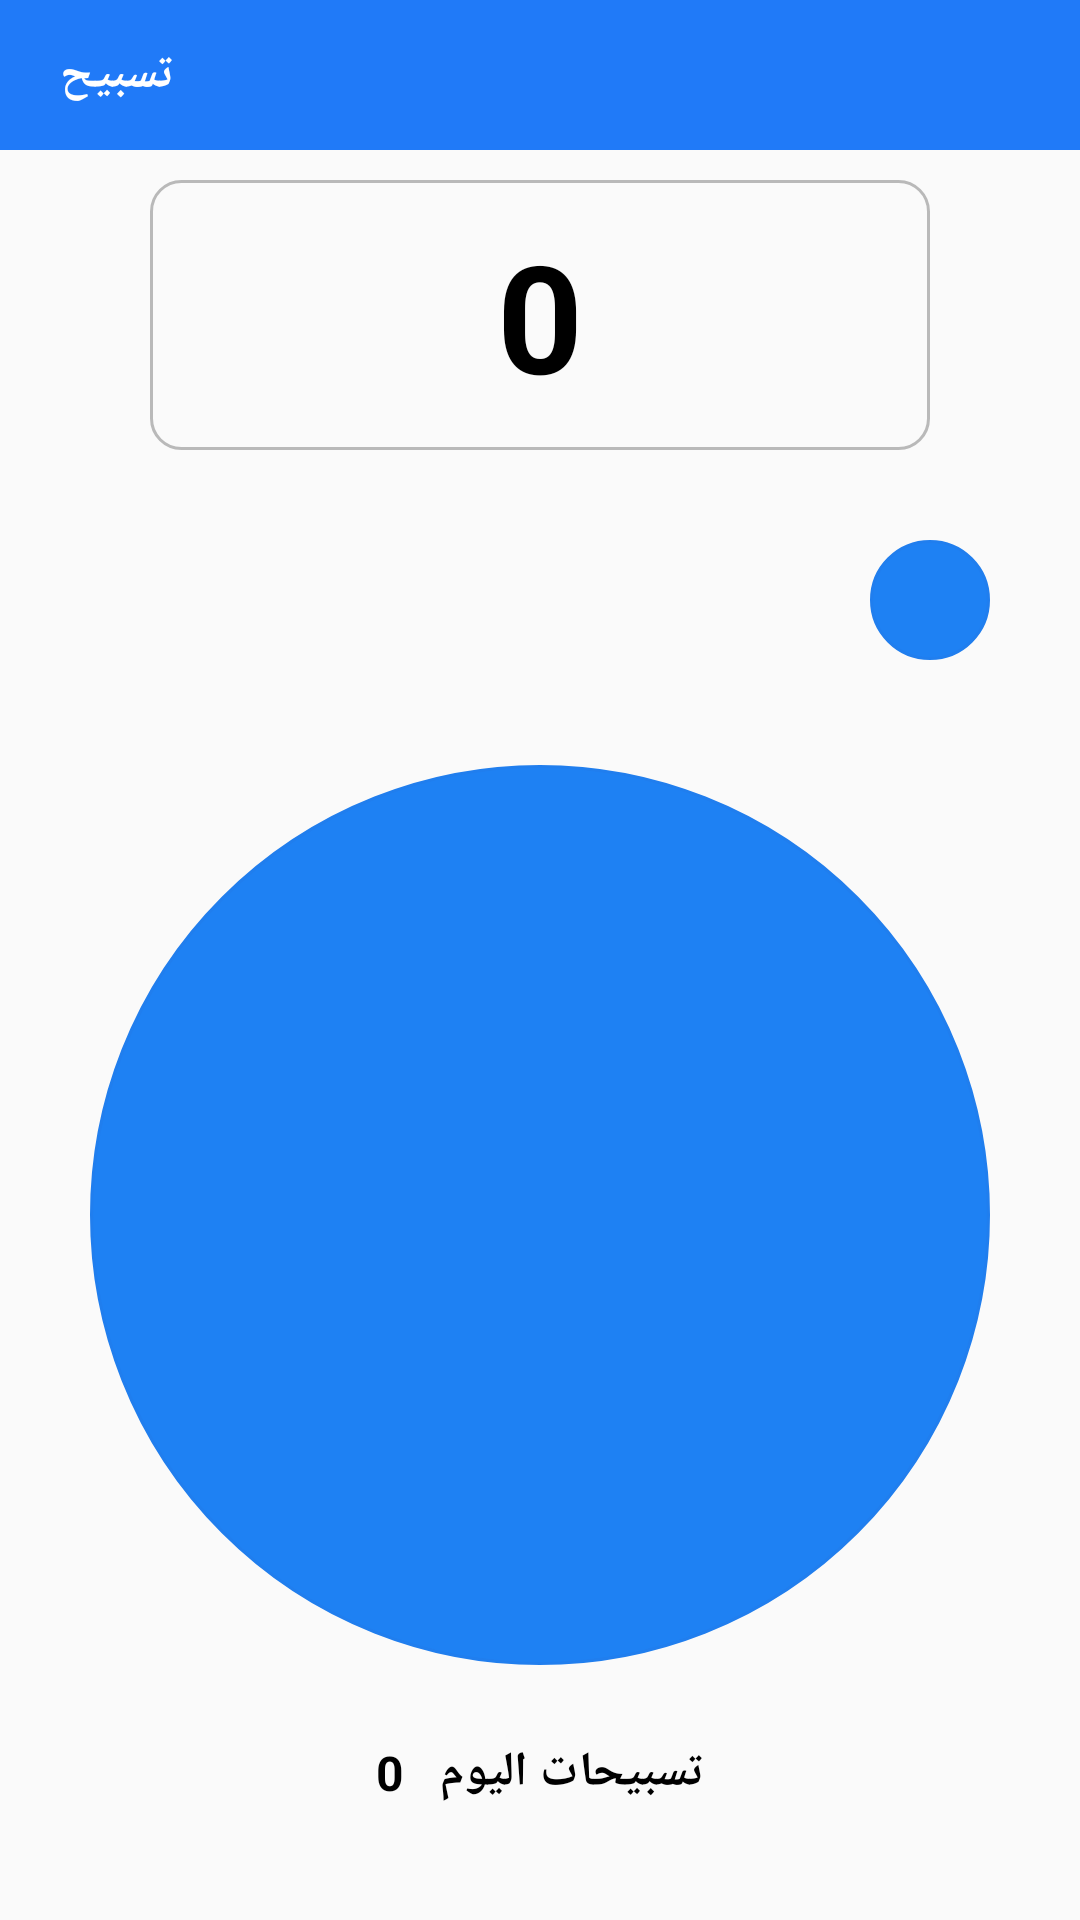

The Android layout XML behind this screen, and the referenced resources:
<!-- AndroidManifest.xml: application theme AppTheme -->
<!-- res/layout/tasbeh.xml -->
<?xml version="1.0" encoding="utf-8"?>
<LinearLayout
	xmlns:android="http://schemas.android.com/apk/res/android"
	android:orientation="vertical"
	android:layout_width="match_parent"
	android:layout_height="match_parent">
	<LinearLayout
		android:id="@+id/tasbehLinearLayoutActionbar"
		android:layout_width="match_parent"
		android:layout_height="50dp"
		android:background="#FF207AF8"
		android:orientation="horizontal"
		android:gravity="center_vertical"
		android:paddingLeft="20dp">
			<TextView
				android:layout_width="wrap_content"
				android:layout_height="wrap_content"
				android:text="تسبيح"
				android:textStyle="bold"
				android:textSize="16dp"
				android:textColor="#fff"/>
		
		</LinearLayout>
	
	
	<TextView
		android:id="@+id/tasbehTextViewCound"
		android:layout_width="match_parent"
		android:layout_height="90dp"
		android:text="0"
		android:textSize="50dp"
		android:textStyle="bold"
		android:textColor="#000"
		android:gravity="center"
		android:layout_marginLeft="50dp"
		android:layout_marginRight="50dp"
		android:layout_marginTop="10dp"
		android:background="@drawable/shape_tasbeeh_count"
		/>
    <TextView
		android:id="@+id/tasbehTextViewClearCound"
		android:layout_width="40dp"
		android:layout_height="40dp"
		android:layout_margin="30dp"
		android:layout_gravity="right"
		android:background="@drawable/shape_tasbeeh_btn2"
	/>
	<TextView
		android:id="@+id/tasbehTextViewClickCound"
		android:layout_width="300dp"
		android:layout_height="300dp"
		android:layout_margin="5dp"
		android:layout_gravity="center"
		android:background="@drawable/shape_tasbeeh_btn2"
		
	/>

	<TextView
		android:id="@+id/tasbehTextViewDayCound"
		android:layout_width="match_parent"
		android:layout_height="wrap_content"
		android:layout_gravity="center|bottom"
		android:gravity="center"
		android:layout_margin="20dp"
		android:textColor="#000"
		android:textStyle="bold"
		android:textSize="16dp"
	    android:text="تسبيحات اليوم   0"  />
	


	<TextView
		android:id="@+id/tasbehTextViewTotalCound"
		android:layout_width="match_parent"
		android:layout_height="wrap_content"
		android:layout_gravity="center|bottom"
		android:gravity="center"
		android:layout_margin="20dp"
		android:textColor="#000"
		android:textStyle="bold"
		android:textSize="16dp"
	    android:text="مجموع التسبيحات   0"  />

</LinearLayout>
<!-- resources referenced by this layout -->
<resources>
  <!-- drawable shape_tasbeeh_btn2 (drawable-hdpi) -->
  <?xml version="1.0" encoding="utf-8"?>
  <shape
  	xmlns:android="http://schemas.android.com/apk/res/android"
  >
  	<solid
  		android:color="#FF1E81F3"
  	>
  	</solid>
  	<corners
  		android:radius="170dp"
  	>
  	</corners>
  	<stroke android:width="1dp" android:color="#FF207EEE"></stroke>
  </shape>
  <!-- drawable shape_tasbeeh_count (drawable-hdpi) -->
  <?xml version="1.0" encoding="utf-8"?>
  	
  <shape xmlns:android="http://schemas.android.com/apk/res/android">
  	
      <corners android:radius="10dp"/>
  		
  <stroke android:width="1dp" android:color="#FFB9B9B9"/>
  	
  	
  </shape>
  <style name="AppTheme" parent="@android:style/Theme.Holo.Light">
  	</style>
</resources>
